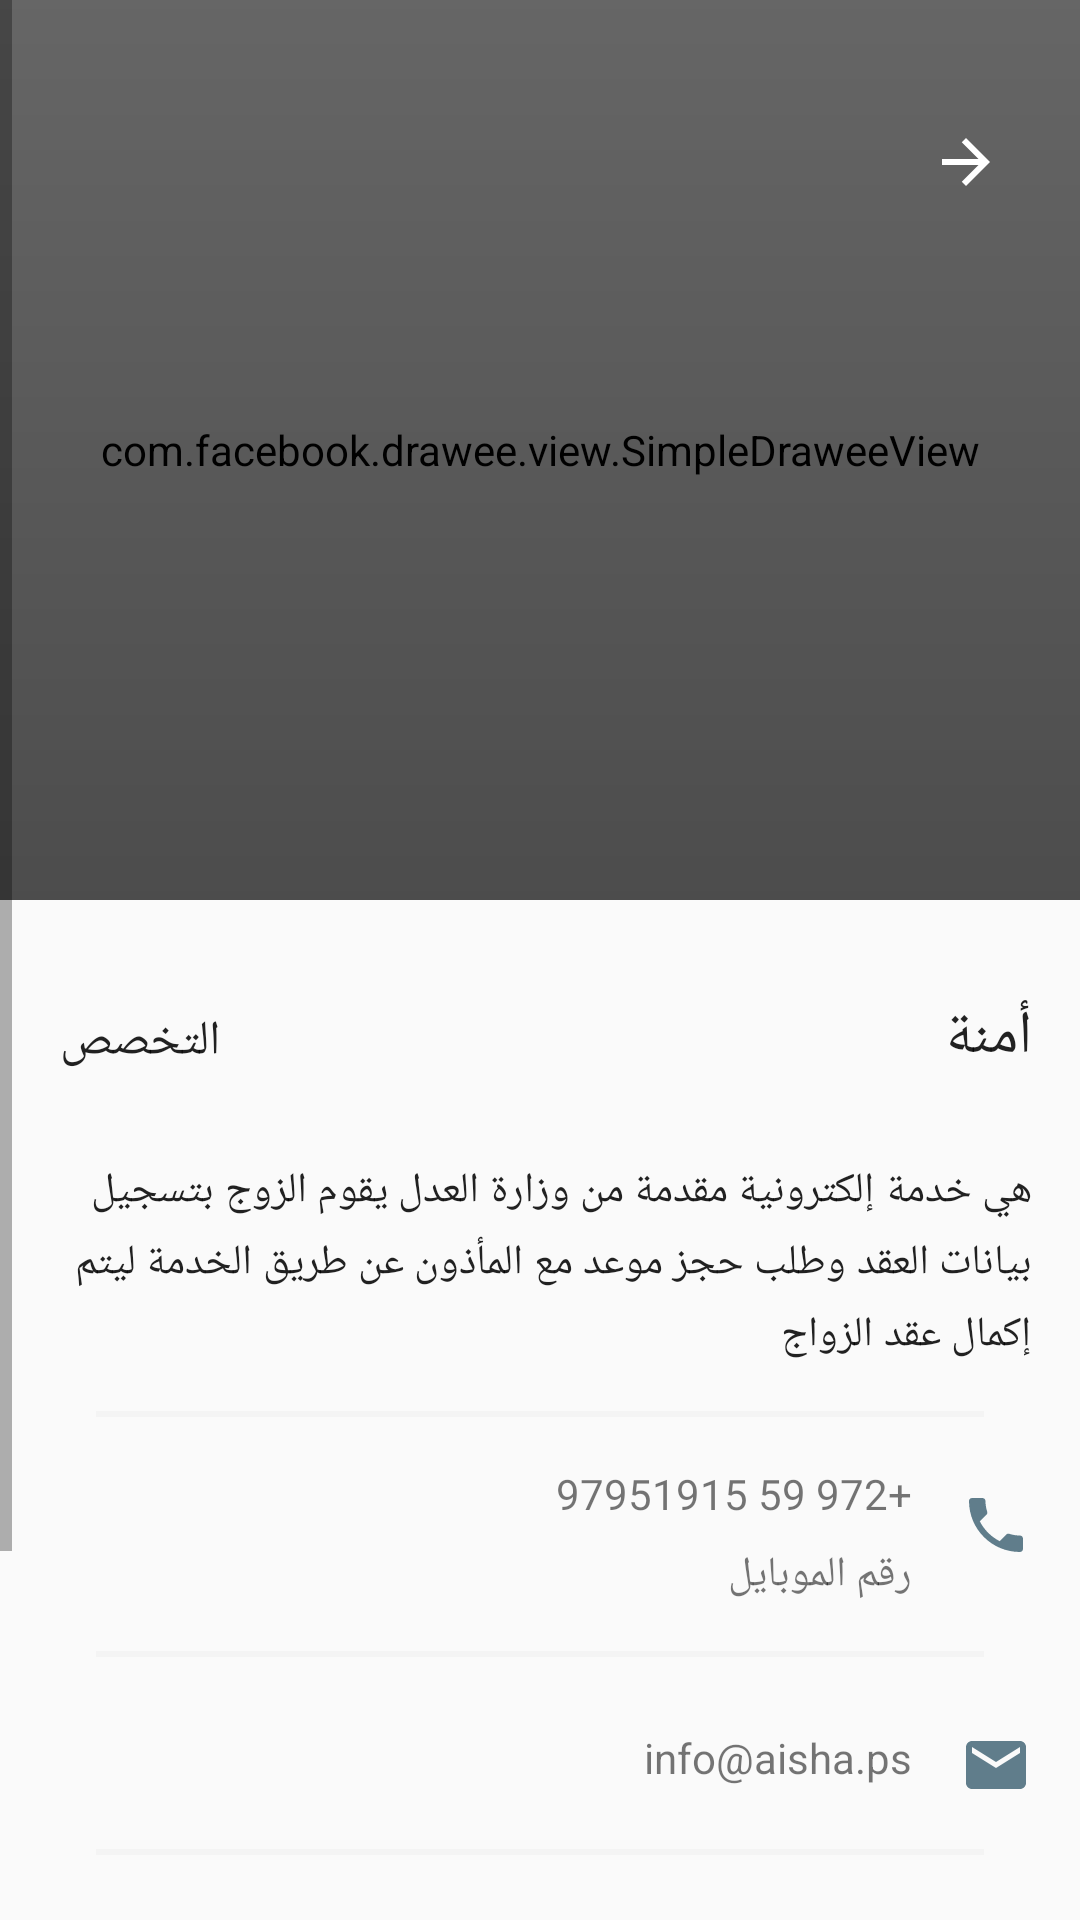

Here is an Android app screen rendered from its layout file. Give the layout XML and the strings, colors and styles it references.
<!-- AndroidManifest.xml: application theme AppTheme -->
<!-- res/layout/activity_institutions_profile.xml -->
<?xml version="1.0" encoding="utf-8"?>
<FrameLayout
    xmlns:android="http://schemas.android.com/apk/res/android"
    xmlns:app="http://schemas.android.com/apk/res-auto"
    xmlns:tools="http://schemas.android.com/tools"
    android:layout_width="match_parent"
    android:layout_height="match_parent"
    android:fitsSystemWindows="true"
    android:layoutDirection="rtl"
    tools:context=".institutionsprofile.InstitutionsProfileActivity">

    <ScrollView
        android:layout_width="match_parent"
        android:layout_height="wrap_content"
        >

        <androidx.constraintlayout.widget.ConstraintLayout
            android:layout_width="match_parent"
            android:layout_height="match_parent"
            android:orientation="vertical">

            <View
                android:id="@+id/mViewDivider2"
                android:layout_width="match_parent"
                android:layout_height="2dp"
                android:layout_marginStart="32dp"
                android:layout_marginTop="16dp"
                android:layout_marginEnd="32dp"
                android:background="@color/border_color"
                app:layout_constraintEnd_toEndOf="parent"
                app:layout_constraintHorizontal_bias="0.0"
                app:layout_constraintStart_toStartOf="parent"
                app:layout_constraintTop_toBottomOf="@+id/mobile_label"/>

            <View
                android:id="@+id/mViewDivider3"
                android:layout_width="match_parent"
                android:layout_height="2dp"
                android:layout_marginStart="32dp"
                android:layout_marginTop="16dp"
                android:layout_marginEnd="32dp"
                android:background="@color/border_color"
                app:layout_constraintEnd_toEndOf="parent"
                app:layout_constraintHorizontal_bias="0.0"
                app:layout_constraintStart_toStartOf="parent"
                app:layout_constraintTop_toBottomOf="@+id/email_imageView"/>

            <FrameLayout
                android:id="@+id/frameLayout"
                android:layout_width="match_parent"
                android:layout_height="wrap_content"
                app:layout_constraintEnd_toEndOf="parent"
                app:layout_constraintStart_toStartOf="parent"
                app:layout_constraintTop_toTopOf="parent">

                <com.facebook.drawee.view.SimpleDraweeView
                android:id="@+id/institutes_profile_picture"
                    android:layout_width="match_parent"
                    android:layout_height="300dp"
                    android:scaleType="centerCrop"
                    app:placeholderImage="@drawable/img_aisha"
                    app:placeholderImageScaleType="centerCrop"
                    />

                <View
                    android:layout_width="match_parent"
                    android:layout_height="300dp"
                    android:background="@drawable/bg_little_shadow"/>
            </FrameLayout>

            <TextView
                android:id="@+id/institution_name"
                android:layout_width="wrap_content"
                android:layout_height="wrap_content"
                android:layout_marginTop="32dp"
                android:paddingStart="16dp"
                android:paddingEnd="16dp"
                android:text="@string/app_name"

                android:textAppearance="@style/TextAppearance.MaterialComponents.Headline6"
                app:layout_constraintStart_toStartOf="parent"
                app:layout_constraintTop_toBottomOf="@+id/frameLayout"/>

            <TextView
                android:id="@+id/time_text"
                android:layout_width="wrap_content"
                android:layout_height="wrap_content"
                android:layout_marginEnd="16dp"
                android:paddingStart="16dp"
                android:paddingTop="4dp"
                android:paddingEnd="4dp"
                android:text="@string/speciality"
                android:textAppearance="@style/TextAppearance.MaterialComponents.Subtitle1"
                app:layout_constraintBaseline_toBaselineOf="@+id/institution_name"
                app:layout_constraintEnd_toEndOf="parent"/>

            <TextView
                android:id="@+id/text_desc"
                android:layout_width="match_parent"
                android:layout_height="wrap_content"
                android:layout_marginTop="16dp"
                android:lineSpacingExtra="5dp"
                android:paddingStart="16dp"
                android:paddingTop="12dp"
                android:paddingEnd="16dp"
                android:text="@string/lorem_ipsum"
                android:textAppearance="@style/TextAppearance.MaterialComponents.Subtitle2"
                app:layout_constraintTop_toBottomOf="@+id/institution_name"/>

            <View
                android:id="@+id/mViewDivider"
                android:layout_width="match_parent"
                android:layout_height="2dp"
                android:layout_marginStart="32dp"
                android:layout_marginTop="16dp"
                android:layout_marginEnd="32dp"
                android:background="@color/border_color"
                app:layout_constraintEnd_toEndOf="parent"
                app:layout_constraintStart_toStartOf="parent"
                app:layout_constraintTop_toBottomOf="@id/text_desc"/>

            <ImageView
                android:id="@+id/phone_imageView"
                android:layout_width="wrap_content"
                android:layout_height="wrap_content"
                android:layout_marginStart="16dp"
                android:layout_marginTop="24dp"
                app:layout_constraintStart_toStartOf="parent"
                app:layout_constraintTop_toBottomOf="@+id/mViewDivider"
                app:srcCompat="@drawable/ic_call"/>

            <TextView
                android:id="@+id/mobile_number"
                android:layout_width="wrap_content"
                android:layout_height="wrap_content"
                android:layout_marginStart="16dp"
                android:layout_marginTop="16dp"
                android:text="@string/dummy_mobile"
                app:layout_constraintStart_toEndOf="@+id/phone_imageView"
                app:layout_constraintTop_toBottomOf="@+id/mViewDivider"/>

            <TextView
                android:id="@+id/mobile_label"
                android:layout_width="wrap_content"
                android:layout_height="wrap_content"
                android:layout_marginTop="8dp"
                android:text="@string/mobile"
                app:layout_constraintStart_toStartOf="@+id/mobile_number"
                app:layout_constraintTop_toBottomOf="@+id/mobile_number"/>

            <ImageView
                android:id="@+id/email_imageView"
                android:layout_width="wrap_content"
                android:layout_height="wrap_content"
                android:layout_marginStart="16dp"
                android:layout_marginTop="24dp"
                app:layout_constraintStart_toStartOf="parent"
                app:layout_constraintTop_toBottomOf="@+id/mViewDivider2"
                app:srcCompat="@drawable/ic_email"/>

            <TextView
                android:id="@+id/email"
                android:layout_width="wrap_content"
                android:layout_height="wrap_content"
                android:layout_marginStart="16dp"
                android:layout_marginTop="24dp"
                android:text="@string/email_dummy"
                app:layout_constraintStart_toEndOf="@+id/email_imageView"
                app:layout_constraintTop_toBottomOf="@+id/mViewDivider2"/>

            <com.facebook.drawee.view.SimpleDraweeView
                android:id="@+id/user_list_map"
                android:layout_width="match_parent"
                android:layout_height="150dp"
                android:layout_margin="24dp"
                android:layout_marginTop="16dp"
                android:scaleType="centerCrop"
                android:src="@drawable/map"
                app:layout_constraintTop_toBottomOf="@+id/mViewDivider3"
                app:placeholderImage="@drawable/map"
                app:placeholderImageScaleType="centerCrop"
                app:roundedCornerRadius="8dp"
                tools:layout_editor_absoluteX="24dp"/>

            <Button
                android:id="@+id/nav_to_chat_button"
                android:layout_width="250dp"
                android:layout_height="60dip"
                android:layout_gravity="center"
                android:layout_marginTop="120dp"
                android:layout_marginBottom="32dp"
                android:background="@color/emergencyRed"
                android:drawableStart="@drawable/ic_chat_white"
                android:drawablePadding="2dip"
                android:gravity="center"
                android:paddingStart="30dip"
                android:paddingEnd="26dip"
                android:singleLine="true"
                android:text="@string/chat_with_amina"
                android:textColor="@android:color/white"
                android:textSize="14sp"
                android:visibility="visible"
                app:layout_constraintBottom_toBottomOf="parent"
                app:layout_constraintEnd_toEndOf="parent"
                app:layout_constraintStart_toStartOf="parent"
                app:layout_constraintTop_toTopOf="parent"
                app:layout_constraintVertical_bias="0.93"
                app:srcCompat="@drawable/ic_chat_white"/>

        </androidx.constraintlayout.widget.ConstraintLayout>
    </ScrollView>

    <RelativeLayout
        android:layout_width="match_parent"
        android:layout_height="wrap_content"
        android:paddingTop="16dp">

        <ImageButton
            android:id="@+id/back_ib"
            android:layout_width="wrap_content"
            android:layout_height="wrap_content"
            app:srcCompat="@drawable/ic_arrow_back_white"
            android:padding="26dp"
            android:background="@android:color/transparent"
            android:foreground="?attr/selectableItemBackgroundBorderless"/>
    </RelativeLayout>
</FrameLayout>
<!-- resources referenced by this layout -->
<resources>
  <color name="border_color">#F4F4F4</color>
  <color name="emergencyRed">#E53935</color>
  <!-- drawable bg_little_shadow (drawable) -->
  <?xml version="1.0" encoding="utf-8"?>
  <shape
      xmlns:android="http://schemas.android.com/apk/res/android"
      android:shape="rectangle">
  
      <gradient
          android:startColor="@color/colorTransparentBlack"
          android:endColor="@color/colorTransparentBlackEnd"
          android:angle="90"
          />
  </shape>
  <!-- drawable ic_arrow_back_white (drawable) -->
  <vector
      android:height="24dp"
      android:tint="#FFFFFF"
      android:viewportHeight="24.0"
      android:viewportWidth="24.0"
      android:width="24dp"
      android:autoMirrored="true"
      xmlns:android="http://schemas.android.com/apk/res/android">
      <path
          android:fillColor="#FF000000"
          android:pathData="M20,11H7.83l5.59,-5.59L12,4l-8,8 8,8 1.41,-1.41L7.83,13H20v-2z"/>
  </vector>
  <!-- drawable ic_call (drawable) -->
  <vector
      android:height="24dp"
      android:tint="#607D8B"
      android:viewportHeight="24.0"
      android:viewportWidth="24.0"
      android:width="24dp"
      xmlns:android="http://schemas.android.com/apk/res/android">
      <path
          android:fillColor="#607D8B"
          android:pathData="M6.62,10.79c1.44,2.83 3.76,5.14 6.59,6.59l2.2,-2.2c0.27,-0.27 0.67,-0.36 1.02,-0.24 1.12,0.37 2.33,0.57 3.57,0.57 0.55,0 1,0.45 1,1V20c0,0.55 -0.45,1 -1,1 -9.39,0 -17,-7.61 -17,-17 0,-0.55 0.45,-1 1,-1h3.5c0.55,0 1,0.45 1,1 0,1.25 0.2,2.45 0.57,3.57 0.11,0.35 0.03,0.74 -0.25,1.02l-2.2,2.2z"/>
  </vector>
  <!-- drawable ic_email (drawable) -->
  <vector android:height="24dp" android:tint="#607D8B"
      android:viewportHeight="24.0" android:viewportWidth="24.0"
      android:width="24dp" xmlns:android="http://schemas.android.com/apk/res/android">
      <path android:fillColor="#FF000000" android:pathData="M20,4L4,4c-1.1,0 -1.99,0.9 -1.99,2L2,18c0,1.1 0.9,2 2,2h16c1.1,0 2,-0.9 2,-2L22,6c0,-1.1 -0.9,-2 -2,-2zM20,8l-8,5 -8,-5L4,6l8,5 8,-5v2z"/>
  </vector>
  <!-- drawable img_aisha: png bitmap (drawable-mdpi, 19908 bytes) -->
  <!-- drawable map: png bitmap (drawable-hdpi, 88200 bytes) -->
  <string name="app_name">أمنة</string>
  <string name="chat_with_amina">التحدث مع امنة</string>
  <string name="dummy_mobile">+972 59 97951915</string>
  <string name="email_dummy">info@aisha.ps</string>
  <string name="lorem_ipsum">هي خدمة إلكترونية مقدمة من وزارة العدل يقوم الزوج بتسجيل بيانات العقد وطلب حجز موعد مع المأذون عن طريق الخدمة ليتم إكمال عقد الزواج</string>
  <string name="mobile">رقم الموبايل</string>
  <string name="speciality">التخصص</string>
  <style name="AppTheme" parent="Theme.AppCompat.Light">
          <item name="colorPrimary">@color/colorPrimary</item>
          <item name="colorPrimaryDark">@color/colorPrimaryDark</item>
          <item name="colorAccent">@color/colorAccent</item>
          <item name="android:statusBarColor">@android:color/white</item>
          <item name="android:windowLightStatusBar">true</item>
      </style>
  <color name="colorTransparentBlack">#66000000</color>
  <color name="colorTransparentBlackEnd">#33000000</color>
  <color name="colorPrimary">#fff</color>
  <color name="colorPrimaryDark">#fff</color>
  <color name="colorAccent">#E53935</color>
</resources>
